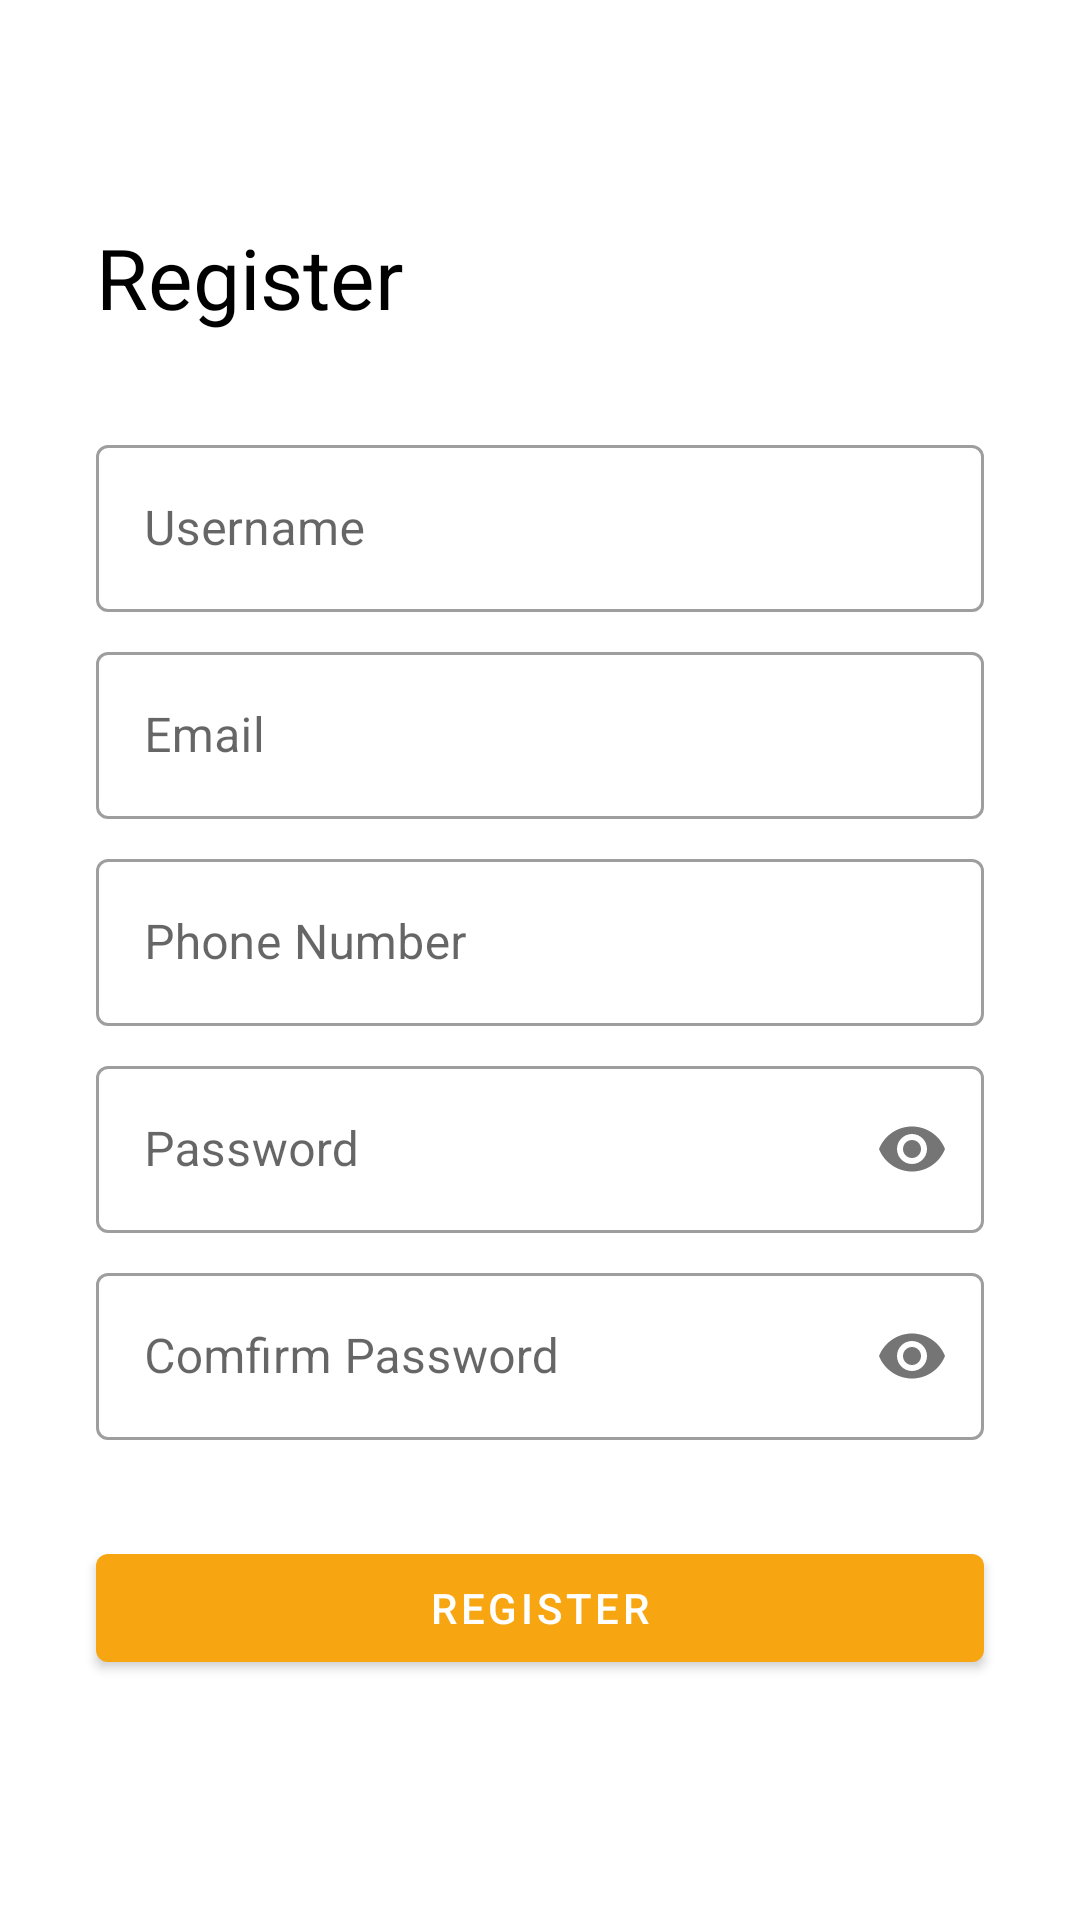

Reconstruct the res/layout file that produces this screen, plus the resources it refers to.
<!-- AndroidManifest.xml: application theme Theme.JoyShop -->
<!-- res/layout/activity_admin_register_staff.xml -->
<?xml version="1.0" encoding="utf-8"?>
<androidx.constraintlayout.widget.ConstraintLayout xmlns:android="http://schemas.android.com/apk/res/android"
    xmlns:app="http://schemas.android.com/apk/res-auto"
    xmlns:tools="http://schemas.android.com/tools"
    android:layout_width="match_parent"
    android:layout_height="match_parent"
    tools:context=".ui.admin.AdminRegisterStaffActivity">

    <TextView
        android:layout_width="wrap_content"
        android:layout_height="wrap_content"
        android:layout_margin="32dp"
        android:text="@string/register"
        android:textSize="28sp"
        app:layout_constraintBottom_toTopOf="@+id/usernameLayout"
        app:layout_constraintStart_toStartOf="parent"/>

    <com.google.android.material.textfield.TextInputLayout
        android:id="@+id/usernameLayout"
        style="@style/Widget.MaterialComponents.TextInputLayout.OutlinedBox"
        android:layout_width="match_parent"
        android:layout_height="wrap_content"
        android:layout_marginHorizontal="32dp"
        android:layout_marginBottom="8dp"
        android:hint="@string/username"
        app:layout_constraintBottom_toTopOf="@+id/emailLayout"
        app:layout_constraintEnd_toEndOf="parent"
        app:layout_constraintStart_toStartOf="parent">

        <com.google.android.material.textfield.TextInputEditText
            android:id="@+id/inputUsername"
            android:layout_width="match_parent"
            android:layout_height="wrap_content"
            android:inputType="text" />

    </com.google.android.material.textfield.TextInputLayout>

    <com.google.android.material.textfield.TextInputLayout
        android:id="@+id/emailLayout"
        style="@style/Widget.MaterialComponents.TextInputLayout.OutlinedBox"
        android:layout_width="match_parent"
        android:layout_height="wrap_content"
        android:layout_marginHorizontal="32dp"
        android:layout_marginBottom="8dp"
        android:hint="@string/email"
        app:layout_constraintBottom_toTopOf="@+id/phoneLayout"
        app:layout_constraintEnd_toEndOf="parent"
        app:layout_constraintStart_toStartOf="parent">

        <com.google.android.material.textfield.TextInputEditText
            android:id="@+id/inputEmail"
            android:layout_width="match_parent"
            android:layout_height="wrap_content"
            android:inputType="textEmailAddress" />

    </com.google.android.material.textfield.TextInputLayout>

    <com.google.android.material.textfield.TextInputLayout
        android:id="@+id/phoneLayout"
        style="@style/Widget.MaterialComponents.TextInputLayout.OutlinedBox"
        android:layout_width="match_parent"
        android:layout_height="wrap_content"
        android:layout_marginHorizontal="32dp"
        android:layout_marginBottom="8dp"
        android:hint="@string/phone_number"
        app:layout_constraintBottom_toTopOf="@+id/pass1Layout"
        app:layout_constraintEnd_toEndOf="parent"
        app:layout_constraintStart_toStartOf="parent">

        <com.google.android.material.textfield.TextInputEditText
            android:id="@+id/inputPhone"
            android:layout_width="match_parent"
            android:layout_height="wrap_content"
            android:inputType="phone" />

    </com.google.android.material.textfield.TextInputLayout>

    <com.google.android.material.textfield.TextInputLayout
        android:id="@+id/pass1Layout"
        style="@style/Widget.MaterialComponents.TextInputLayout.OutlinedBox"
        android:layout_width="match_parent"
        android:layout_height="wrap_content"
        android:layout_marginHorizontal="32dp"
        android:layout_marginBottom="8dp"
        android:hint="@string/password"
        app:layout_constraintBottom_toTopOf="@+id/pass2Layout"
        app:layout_constraintEnd_toEndOf="parent"
        app:layout_constraintStart_toStartOf="parent"
        app:passwordToggleEnabled="true">

        <com.google.android.material.textfield.TextInputEditText
            android:id="@+id/inputPass1"
            android:layout_width="match_parent"
            android:layout_height="wrap_content"
            android:inputType="textPassword" />

    </com.google.android.material.textfield.TextInputLayout>

    <com.google.android.material.textfield.TextInputLayout
        android:id="@+id/pass2Layout"
        style="@style/Widget.MaterialComponents.TextInputLayout.OutlinedBox"
        android:layout_width="match_parent"
        android:layout_height="wrap_content"
        android:layout_marginHorizontal="32dp"
        android:layout_marginBottom="32dp"
        android:hint="@string/comfirm_password"
        app:layout_constraintBottom_toTopOf="@+id/btnRegister"
        app:layout_constraintEnd_toEndOf="parent"
        app:layout_constraintStart_toStartOf="parent"
        app:passwordToggleEnabled="true">

        <com.google.android.material.textfield.TextInputEditText
            android:id="@+id/inputPass2"
            android:layout_width="match_parent"
            android:layout_height="wrap_content"
            android:inputType="textPassword" />

    </com.google.android.material.textfield.TextInputLayout>

    <com.google.android.material.button.MaterialButton
        android:id="@+id/btnRegister"
        android:layout_width="match_parent"
        android:layout_height="wrap_content"
        android:layout_marginHorizontal="32dp"
        android:layout_marginBottom="80dp"
        android:text="@string/register"
        app:layout_constraintBottom_toBottomOf="parent"
        app:layout_constraintEnd_toEndOf="parent"
        app:layout_constraintStart_toStartOf="parent" />

    <com.google.android.material.progressindicator.CircularProgressIndicator
        android:id="@+id/progressBar"
        android:layout_width="wrap_content"
        android:layout_height="wrap_content"
        app:layout_constraintBottom_toBottomOf="parent"
        app:layout_constraintEnd_toEndOf="parent"
        app:layout_constraintStart_toStartOf="parent"
        app:layout_constraintTop_toTopOf="parent"
        android:visibility="gone"/>

</androidx.constraintlayout.widget.ConstraintLayout>
<!-- resources referenced by this layout -->
<resources>
  <string name="comfirm_password">Comfirm Password</string>
  <string name="email">Email</string>
  <string name="password">Password</string>
  <string name="phone_number">Phone Number</string>
  <string name="register">Register</string>
  <string name="username">Username</string>
  <style name="Theme.JoyShop" parent="Theme.MaterialComponents.DayNight.DarkActionBar">
          
          <item name="colorPrimary">@color/primaryColor</item>
          <item name="colorPrimaryVariant">@color/primaryColor</item>
          <item name="colorOnPrimary">@color/white</item>
          
          <item name="colorSecondary">@color/secondaryColor</item>
          <item name="colorSecondaryVariant">@color/secondaryLightColor</item>
          <item name="colorOnSecondary">@color/black</item>
          
          <item name="android:statusBarColor">?attr/colorPrimaryVariant</item>
          
          <item name="android:textColor">@color/black</item>
      </style>
  <color name="primaryColor">#f7a612</color>
  <color name="white">#FFFFFFFF</color>
  <color name="secondaryColor">#4686ee</color>
  <color name="secondaryLightColor">#82b5ff</color>
  <color name="black">#FF000000</color>
</resources>
